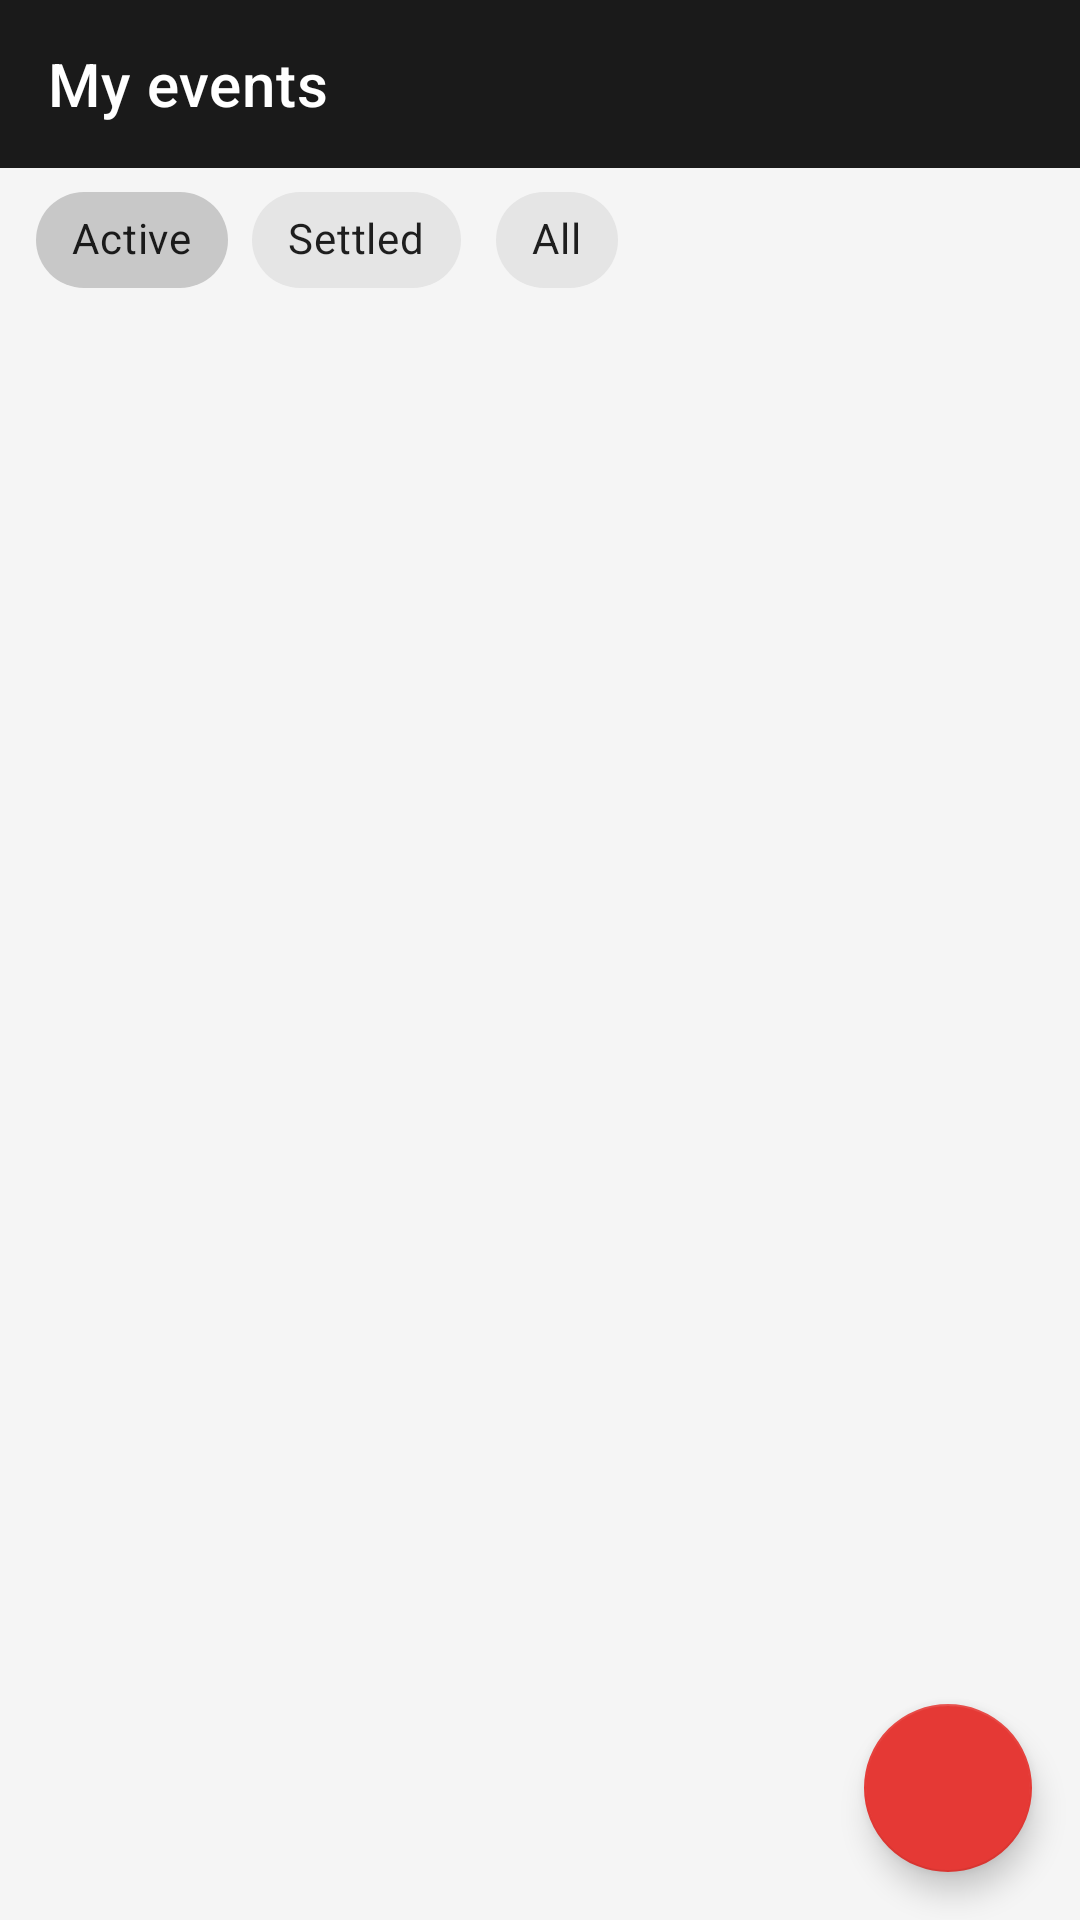

Here is an Android app screen rendered from its layout file. Give the layout XML and the strings, colors and styles it references.
<!-- AndroidManifest.xml: application theme Theme.Bote -->
<!-- res/layout/activity_main.xml -->
<?xml version="1.0" encoding="utf-8"?>
<androidx.coordinatorlayout.widget.CoordinatorLayout
    xmlns:android="http://schemas.android.com/apk/res/android"
    xmlns:app="http://schemas.android.com/apk/res-auto"
    android:layout_width="match_parent"
    android:layout_height="match_parent">

    <LinearLayout
        android:layout_width="match_parent"
        android:layout_height="match_parent"
        android:orientation="vertical">

        <com.google.android.material.appbar.MaterialToolbar
            android:id="@+id/toolbar"
            android:layout_width="match_parent"
            android:layout_height="?attr/actionBarSize"
            android:background="?attr/colorPrimary"
            app:title="@string/titulo_lista"
            app:titleTextColor="@android:color/white" />

        <HorizontalScrollView
            android:layout_width="match_parent"
            android:layout_height="wrap_content"
            android:scrollbars="none"
            android:paddingStart="12dp"
            android:paddingEnd="12dp">

            <com.google.android.material.chip.ChipGroup
                android:id="@+id/grupoFiltros"
                android:layout_width="wrap_content"
                android:layout_height="wrap_content"
                app:singleSelection="true"
                app:selectionRequired="true"
                app:singleLine="true">

                <com.google.android.material.chip.Chip
                    android:id="@+id/chipActivos"
                    style="@style/Widget.MaterialComponents.Chip.Choice"
                    android:layout_width="wrap_content"
                    android:layout_height="wrap_content"
                    android:checked="true"
                    android:text="@string/filtro_activos" />

                <com.google.android.material.chip.Chip
                    android:id="@+id/chipSaldados"
                    style="@style/Widget.MaterialComponents.Chip.Choice"
                    android:layout_width="wrap_content"
                    android:layout_height="wrap_content"
                    android:text="@string/filtro_saldados" />

                <com.google.android.material.chip.Chip
                    android:id="@+id/chipTodos"
                    style="@style/Widget.MaterialComponents.Chip.Choice"
                    android:layout_width="wrap_content"
                    android:layout_height="wrap_content"
                    android:text="@string/filtro_todos" />
            </com.google.android.material.chip.ChipGroup>
        </HorizontalScrollView>

        <FrameLayout
            android:layout_width="match_parent"
            android:layout_height="match_parent">

            <androidx.recyclerview.widget.RecyclerView
                android:id="@+id/listaEventos"
                android:layout_width="match_parent"
                android:layout_height="match_parent"
                android:clipToPadding="false"
                android:paddingBottom="88dp" />

            <TextView
                android:id="@+id/vacio"
                android:layout_width="wrap_content"
                android:layout_height="wrap_content"
                android:layout_gravity="center"
                android:gravity="center"
                android:text="@string/sin_eventos"
                android:textColor="@color/text_secondary"
                android:textSize="16sp"
                android:visibility="gone" />
        </FrameLayout>
    </LinearLayout>

    <com.google.android.material.floatingactionbutton.FloatingActionButton
        android:id="@+id/fabNuevo"
        android:layout_width="wrap_content"
        android:layout_height="wrap_content"
        android:layout_gravity="bottom|end"
        android:layout_margin="16dp"
        android:contentDescription="@string/nuevo_evento"
        app:srcCompat="@drawable/ic_agregar"
        app:tint="@android:color/white" />

</androidx.coordinatorlayout.widget.CoordinatorLayout>
<!-- resources referenced by this layout -->
<resources>
  <color name="text_secondary">#757575</color>
  <string name="filtro_activos">Active</string>
  <string name="filtro_saldados">Settled</string>
  <string name="filtro_todos">All</string>
  <string name="nuevo_evento">New event</string>
  <string name="sin_eventos">No events yet.\nTap + to create the first one.</string>
  <string name="titulo_lista">My events</string>
  <style name="Theme.Bote" parent="Theme.MaterialComponents.DayNight.NoActionBar">
          <item name="colorPrimary">@color/bote_primary</item>
          <item name="colorPrimaryDark">@color/bote_primary_dark</item>
          <item name="colorPrimaryVariant">@color/bote_primary_dark</item>
          <item name="colorAccent">@color/bote_accent</item>
          <item name="colorSecondary">@color/bote_accent</item>
          <item name="colorSecondaryVariant">@color/bote_accent</item>
          <item name="android:windowBackground">@color/background</item>
      </style>
  <color name="bote_primary">@color/paleta_negro</color>
  <color name="bote_primary_dark">@color/paleta_negro_oscuro</color>
  <color name="bote_accent">@color/paleta_rojo</color>
  <color name="background">#F5F5F5</color>
  <color name="paleta_negro">#1A1A1A</color>
  <color name="paleta_negro_oscuro">#000000</color>
  <color name="paleta_rojo">#E53935</color>
</resources>
